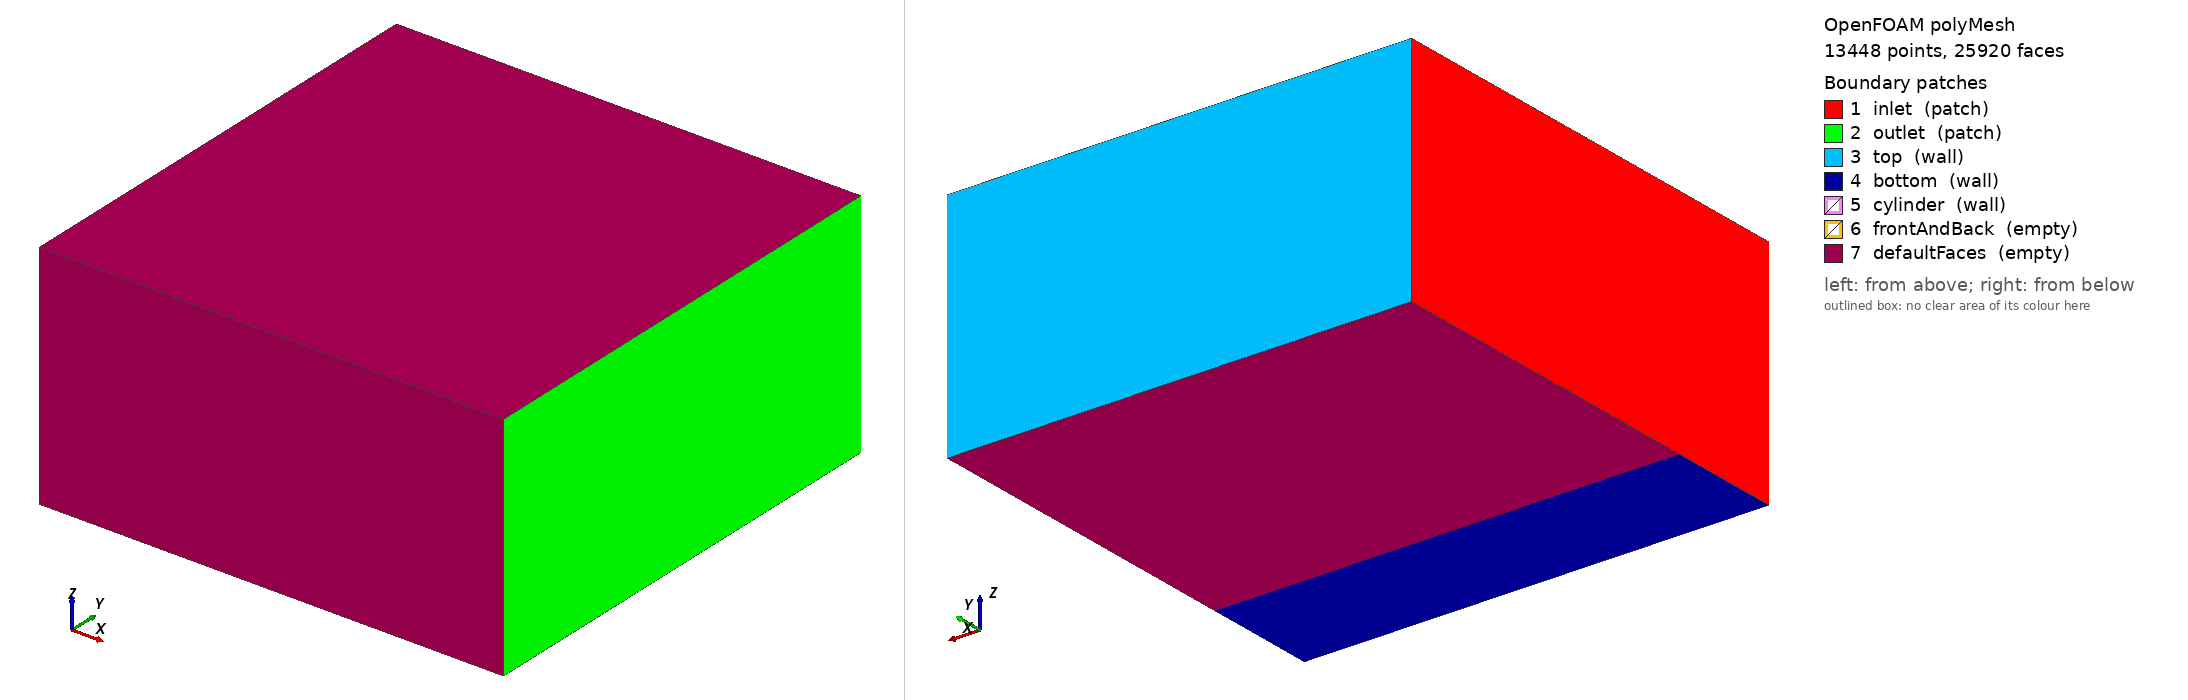

OpenFOAM case: the committed polyMesh, 13448 points, 25920 faces. Boundary patches (legend numbers): 1 inlet (patch), 2 outlet (patch), 3 top (wall), 4 bottom (wall), 5 cylinder (wall), 6 frontAndBack (empty), 7 defaultFaces (empty). Left view from above one corner, right view from below the opposite corner. Boundary conditions: 2 field file(s) under 0/; 6 of 7 drawn patches have an entry in a shipped field file.

=== constant/polyMesh/boundary ===
/*--------------------------------*- C++ -*----------------------------------*\
  =========                 |
  \\      /  F ield         | OpenFOAM: The Open Source CFD Toolbox
   \\    /   O peration     | Website:  https://openfoam.org
    \\  /    A nd           | Version:  10
     \\/     M anipulation  |
\*---------------------------------------------------------------------------*/
FoamFile
{
    format      ascii;
    class       polyBoundaryMesh;
    location    "constant/polyMesh";
    object      boundary;
}
// * * * * * * * * * * * * * * * * * * * * * * * * * * * * * * * * * * * * * //

7
(
    inlet
    {
        type            patch;
        nFaces          80;
        startFace       12480;
    }
    outlet
    {
        type            patch;
        nFaces          80;
        startFace       12560;
    }
    top
    {
        type            wall;
        inGroups        List<word> 1(wall);
        nFaces          80;
        startFace       12640;
    }
    bottom
    {
        type            wall;
        inGroups        List<word> 1(wall);
        nFaces          1600;
        startFace       12720;
    }
    cylinder
    {
        type            wall;
        inGroups        List<word> 1(wall);
        nFaces          200;
        startFace       14320;
    }
    frontAndBack
    {
        type            empty;
        inGroups        List<word> 1(empty);
        nFaces          0;
        startFace       14520;
    }
    defaultFaces
    {
        type            empty;
        inGroups        List<word> 1(empty);
        nFaces          11400;
        startFace       14520;
    }
)

// ************************************************************************* //


=== system/blockMeshDict ===
FoamFile
{
    version     2.0;
    format      ascii;
    class       dictionary;
    object      blockMeshDict;
}
// * * * * * * * * * * * * * * * * * * * * * * * * * * * * * * * * * * * * * //

scale   1;

vertices
(
    // Block 0 - bottom left
    (-1 -1 -0.5)   // 0
    (-0.5 -1 -0.5) // 1
    (-0.5 -0.5 -0.5) // 2
    (-1 -0.5 -0.5) // 3
    (-1 -1 0.5)    // 4
    (-0.5 -1 0.5)  // 5
    (-0.5 -0.5 0.5) // 6
    (-1 -0.5 0.5)  // 7

    // Block 1 - bottom right
    (-0.5 -1 -0.5) // 8
    (1 -1 -0.5)    // 9
    (1 -0.5 -0.5)  // 10
    (-0.5 -0.5 -0.5) // 11
    (-0.5 -1 0.5)  // 12
    (1 -1 0.5)     // 13
    (1 -0.5 0.5)   // 14
    (-0.5 -0.5 0.5) // 15

    // Block 2 - top left
    (-1 -0.5 -0.5) // 16
    (-0.5 -0.5 -0.5) // 17
    (-0.5 1 -0.5)  // 18
    (-1 1 -0.5)    // 19
    (-1 -0.5 0.5)  // 20
    (-0.5 -0.5 0.5) // 21
    (-0.5 1 0.5)   // 22
    (-1 1 0.5)     // 23

    // Block 3 - top right
    (-0.5 -0.5 -0.5) // 24
    (1 -0.5 -0.5)   // 25
    (1 1 -0.5)      // 26
    (-0.5 1 -0.5)   // 27
    (-0.5 -0.5 0.5) // 28
    (1 -0.5 0.5)    // 29
    (1 1 0.5)       // 30
    (-0.5 1 0.5)    // 31
);

blocks
(
    hex (0 1 2 3 4 5 6 7) (20 20 1) simpleGrading (1 1 1)
    hex (8 9 10 11 12 13 14 15) (60 20 1) simpleGrading (1 1 1)
    hex (16 17 18 19 20 21 22 23) (20 60 1) simpleGrading (1 1 1)
    hex (24 25 26 27 28 29 30 31) (60 60 1) simpleGrading (1 1 1)
);

edges
(
);

boundary
(
    inlet
    {
        type patch;
        faces
        (
            (0 4 7 3)
            (16 20 23 19)
        );
    }
    outlet
    {
        type patch;
        faces
        (
            (9 13 14 10)
            (25 29 30 26)
        );
    }
    top
    {
        type wall;
        faces
        (
            (19 23 22 18)
            (27 31 30 26)
        );
    }
    bottom
    {
        type wall;
        faces
        (
            (0 1 2 3)
            (8 9 10 11)
        );
    }
    cylinder
    {
        type wall;
        faces
        (
            (1 5 6 2)
            (17 21 22 18)
            (11 15 14 10)
            (24 28 29 25)
        );
    }
    frontAndBack
    {
        type empty;
        faces
        (
        );
    }
);

mergePatchPairs
(
);

// ************************************************************************* //

=== 0/U ===
FoamFile
{
    version     2.0;
    format      ascii;
    class       volVectorField;
    object      U;
}
// * * * * * * * * * * * * * * * * * * * * * * * * * * * * * * * * * * * * * //

dimensions      [0 1 -1 0 0 0 0];

internalField   uniform (0 0 0);

boundaryField
{
    inlet
    {
        type            fixedValue;
        value           uniform (1 0 0);
    }

    outlet
    {
        type            zeroGradient;
    }

    top
    {
        type            noSlip;
    }

    bottom
    {
        type            noSlip;
    }

    cylinder
    {
        type            noSlip;
    }

    frontAndBack
    {
        type            empty;
    }
}

// ************************************************************************* //

=== 0/p ===
FoamFile
{
    version     2.0;
    format      ascii;
    class       volScalarField;
    object      p;
}
// * * * * * * * * * * * * * * * * * * * * * * * * * * * * * * * * * * * * * //

dimensions      [0 2 -2 0 0 0 0];

internalField   uniform 0;

boundaryField
{
    inlet
    {
        type            zeroGradient;
    }

    outlet
    {
        type            fixedValue;
        value           uniform 0;
    }

    top
    {
        type            zeroGradient;
    }

    bottom
    {
        type            zeroGradient;
    }

    cylinder
    {
        type            zeroGradient;
    }

    frontAndBack
    {
        type            empty;
    }
}

// ************************************************************************* //

Also in the case, not shown: constant/polyMesh/faces (numeric list); constant/polyMesh/neighbour (numeric list); constant/polyMesh/owner (numeric list); constant/polyMesh/points (numeric list).
